Run: headless pygame with SDL's dummy video driver; simulated clock (each Clock.tick advances the game by its frame time, no real sleeping); random seed 0; keys injected as events and as key.get_pressed() state; no mouse input.
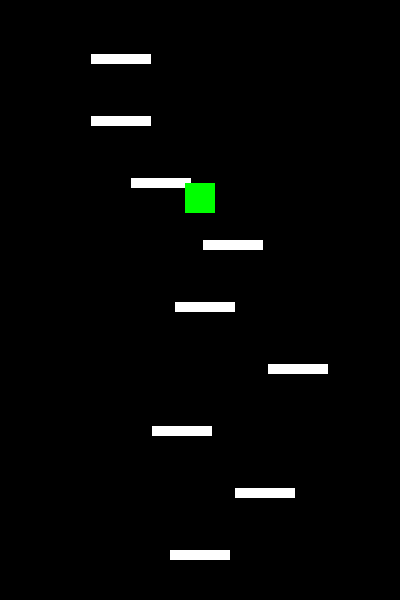
Frame 1 of 4 · flips 1–60 · no input
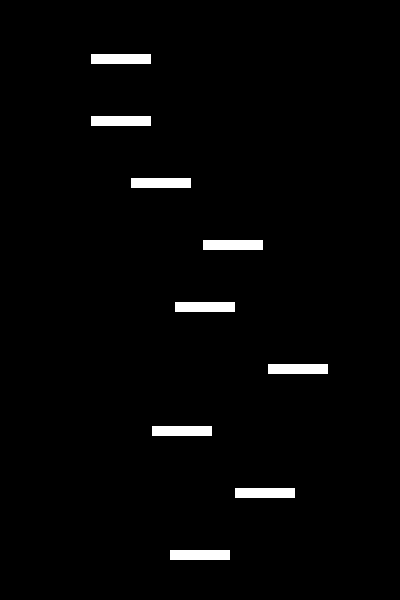
Frame 2 of 4 · flips 61–180 · tapped SPACE, RETURN · held RIGHT (→), D
Frame 3 of 4 · flips 181–300 · held DOWN (↓), S · screen unchanged from frame 2, image omitted
Frame 4 of 4 · flips 301–420 · held LEFT (←), A, UP (↑), W · screen unchanged from frame 3, image omitted

The pygame program that drew these frames:

######################載入套件######################
import pygame
import sys
import random as r


######################物件類別######################
class Player:
    def __init__(self, x, y, width, height):
        """
        初始化主角\n
        x,y: 主角的左上角座標\n
        width,height: 主角的寬度與高度\n
        """
        self.rect = pygame.Rect(x, y, width, height)
        self.color = (0, 255, 0)  # 主角顏色設定為綠色
        self.speed = 5  # 主角的水平移動速度
        self.jump_speed = 0  # 主角的垂直速度，初始為0
        self.gravity = 0.5  # 重力加速度，影響下落速度
        self.jump_power = -10  # 跳躍初始速度 (負值代表向上)

    def draw(self, display_area):
        """
        繪製主角於畫面上\n
        display_area: 遊戲顯示區域\n
        """
        pygame.draw.rect(display_area, self.color, self.rect)

    def move(self, direction, bg_x):
        """
        處理主角的水平移動\n
        direction: 移動方向 (-1 是向左, 1 是向右)\n
        bg_x: 遊戲視窗寬度，用於檢查邊界\n
        """
        # 根據方向和速度移動
        self.rect.x += direction * self.speed

        # 實現穿牆效果
        if self.rect.right < 0:  # 完全超出左邊界時
            self.rect.left = bg_x  # 從右邊出現
        elif self.rect.left > bg_x:  # 完全超出右邊界時
            self.rect.right = 0  # 從左邊出現

    def update(self):
        """
        更新主角的垂直位置\n
        包含重力效果的計算\n
        """
        self.jump_speed += self.gravity  # 加入重力效果
        self.rect.y += self.jump_speed  # 更新垂直位置

    def jump(self):
        """
        觸發主角的跳躍動作\n
        """
        self.jump_speed = self.jump_power  # 設定向上的初始跳躍速度


class Platform:
    def __init__(self, x, y, width, height):
        """
        初始化平台\n
        x,y: 平台的左上角座標\n
        width,height: 平台的寬度與高度\n
        """
        self.rect = pygame.Rect(x, y, width, height)
        self.color = (255, 255, 255)  # 平台顏色設定為白色

    def draw(self, display_area):
        """
        繪製平台於畫面上\n
        display_area: 遊戲顯示區域\n
        """
        pygame.draw.rect(display_area, self.color, self.rect)

    def check_collision(self, player):
        """
        檢查平台與玩家的碰撞\n
        player: 玩家物件\n
        return: 布林值，表示是否發生碰撞\n
        """
        # 只在玩家下落時檢查碰撞
        if player.jump_speed > 0:  # 玩家正在下落
            if self.rect.colliderect(player.rect):  # 檢查碰撞
                # 確認是從平台上方碰撞
                if player.rect.bottom >= self.rect.top:
                    player.rect.bottom = self.rect.top  # 將玩家位置調整到平台上
                    player.jump()  # 觸發跳躍
                    return True
        return False


######################初始化設定######################
pygame.init()  # 初始化pygame
FPS = pygame.time.Clock()  # 設定FPS時鐘

######################遊戲視窗設定######################
bg_x = 400  # 視窗寬度
bg_y = 600  # 視窗高度
bg_size = (bg_x, bg_y)  # 視窗大小
pygame.display.set_caption("Doodle Jump")  # 設定視窗標題
screen = pygame.display.set_mode(bg_size)  # 建立視窗

######################主角設定######################
player_w = 30  # 主角寬度
player_h = 30  # 主角高度
# 設定主角初始位置在視窗底部中間
player = Player(bg_x // 2 - player_w // 2, bg_y - player_h - 50, player_w, player_h)

######################平台設定######################
platform_w = 60  # 平台寬度
platform_h = 10  # 平台高度
platforms = []  # 平台列表

# 設定平台數量（包含初始平台）
platform_count = r.randint(8, 10)  # 隨機生成8-10個平台
min_platform_spacing = 60  # 平台最小間距

# 計算平台的垂直分布範圍
available_height = bg_y - 100  # 保留上下邊界的空間
max_spacing = available_height // (platform_count - 1)  # 最大間距

for i in range(platform_count):
    if i == 0:  # 第一個平台作為初始平台
        x = bg_x // 2 - platform_w // 2  # X座標置中
        y = bg_y - player_h - 20  # Y座標在主角下方
    else:
        # 隨機產生平台的x座標，確保不會太靠近邊緣
        x = r.randint(20, bg_x - platform_w - 20)
        # 計算平台的y座標，確保間距適中
        base_y = bg_y - i * (available_height // (platform_count - 1))
        y = base_y + r.randint(-10, 10)  # 加入一些隨機變化

    # 確保y座標不會太接近其他平台
    if i > 0:
        prev_platform = platforms[-1]
        min_y = prev_platform.rect.y - max_spacing
        if y > min_y:
            y = min_y

    # 建立新平台並加入列表
    platform = Platform(x, y, platform_w, platform_h)
    platforms.append(platform)

######################主程式######################
while True:
    FPS.tick(60)  # 設定FPS為60
    screen.fill((0, 0, 0))  # 設定背景為黑色

    # 事件處理
    for event in pygame.event.get():
        if event.type == pygame.QUIT:  # 關閉視窗事件
            pygame.quit()
            sys.exit()

    # 取得按鍵狀態
    keys = pygame.key.get_pressed()
    # 處理左右移動
    if keys[pygame.K_LEFT]:  # 按下左方向鍵
        player.move(-1, bg_x)
    if keys[pygame.K_RIGHT]:  # 按下右方向鍵
        player.move(1, bg_x)

    # 更新遊戲狀態
    player.update()  # 更新主角位置

    # 處理所有平台的碰撞檢測和繪製
    for platform in platforms:
        platform.draw(screen)  # 繪製平台
        platform.check_collision(player)  # 檢查碰撞

    # 繪製主角
    player.draw(screen)

    # 更新畫面
    pygame.display.update()
